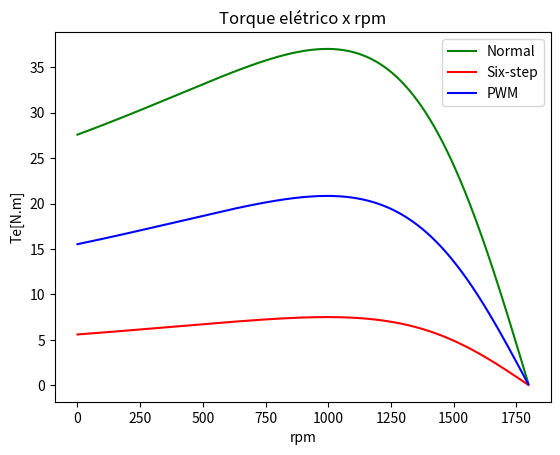
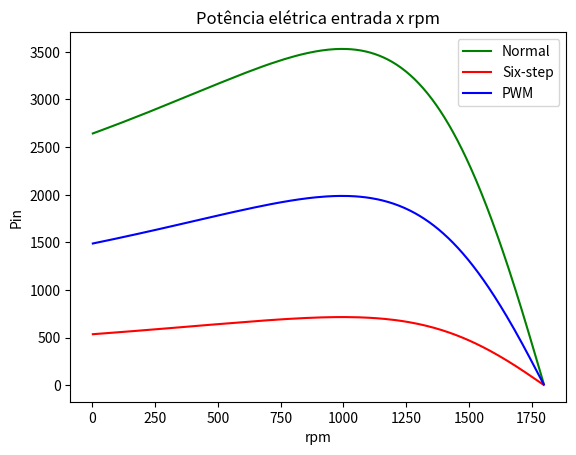
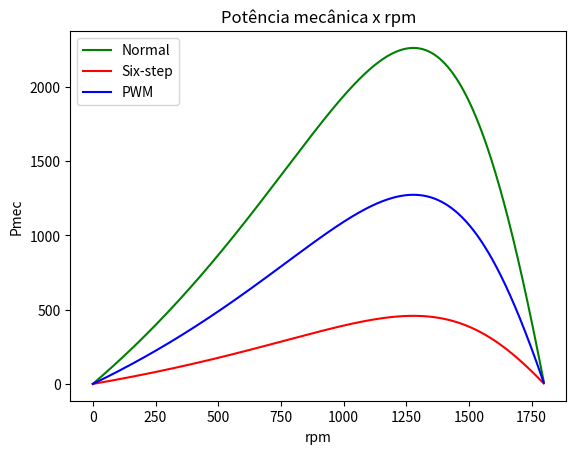
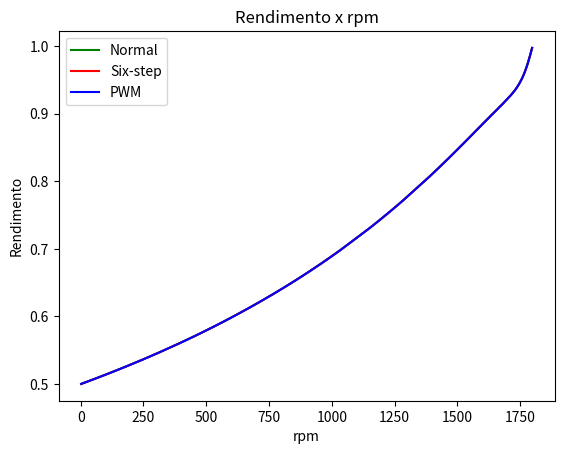
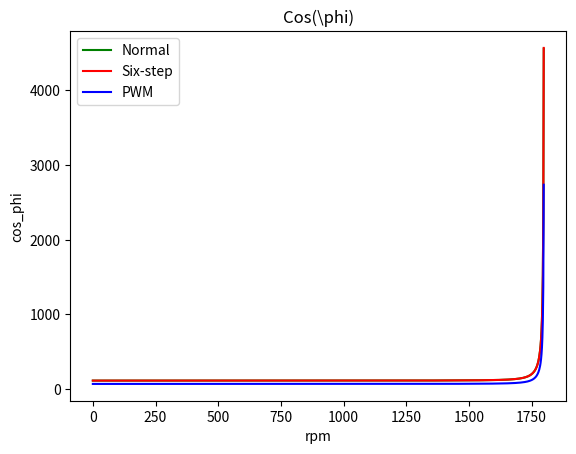

Source code (Python) for these figures, in order:
from math import sqrt, pi  # Importando a função raiz e o número pi
from numpy import arange # Para criar um vetor com steps iguais
from matplotlib import pyplot as plt, legend  # Para realizar os plots


class Proj_1():
    def __init__(self):
        """
        Dfinições das variáveis iniciais.
        """
        self.numero_polos = 4
        self.freq = 60  # [Hz]
        self.potencia = 2 * 745.7  # Potência [W] (2 hp)

        self.Vf = 220  # Velocidade Nominal[V]
        self.Vf_6_step = round((220 * sqrt(2)/pi), 4)
        self.Vf_PWM = round((220 * sqrt(2))/(pi * 0.6), 4)

        self.rot_nominal = 1720  # Velocidade Nominal [rpm]
        self.ws = 1800  #

        self.mom_inercia = 0.018  # [kgm²]
        self.coef_atr_visc = 0.0018  # Coeficiente atrito viscoso, [Nms]
        self.rs = 4.08 # Resistência do Estator [ohms]
        self.rr = 4.87 # Resistência do Rotor [ohms]

        self.Lm = 315 * (10 ** -3) # Indutância Mútua [H]
        self.Lls = 10.4 * (10 ** -3) # Indutância do Estator [H]
        self.Llr = 18.5 * (10 ** -3) # Indutância do Rotor [H]

        # Vetores
        self.Te = []
        self.Te6 = []
        self.Tep = []

        self.rpm = []
        self.Pmec = []
        self.Pmec6 = []
        self.Pmecp = []

        self.I1 = []
        self.I16 = []
        self.I1p = []

        self.I2 = []
        self.I26 = []
        self.I2p = []

        self.Pg = []
        self.Pg6 = []
        self.Pgp = []

        self.Prot = []
        self.Prot6 = []
        self.Protp = []

        self.Pest = []
        self.Pest6 = []
        self.Pestp = []

        self.Pe = []
        self.Pe6 = []
        self.Pep = []

        self.Pin = []
        self.Pin6 = []
        self.Pinp = []

        self.cos_phi = []
        self.cos_phi6 = []
        self.cos_phip = []

        self.Rend = []
        self.Rend6 = []
        self.Rendp = []

    def calculate(self):
        """
        Faz os cálculos.
        """
        X1 = 2 * pi * self.freq * self.Lls # Reatância Indutiva do Estator [ohms]
        X2 = 2 * pi * self.freq * self.Llr # Reatância Indutiva do Rotor [ohms]
        Xm = 2 * pi * self.freq * self.Lm # Reatância Indutiva Mútua [ohms]

        x12 = round(X1 + X2, 4)

        V1 = round(abs((self.Vf * 1j * Xm) / (self.rs + (X1 + Xm))), 4)
        V16 = round(abs((self.Vf_6_step * 1j * Xm) / (self.rs + (X1 + Xm))), 4)
        V1p = round(abs((self.Vf_6_step * 1j * Xm) / (self.rs + (X1 + Xm))), 4)

        Tmax = round((self.Vf ** 2) / (self.freq * 2 * x12), 4)

        T1 = round(((self.Vf ** 2) * self.rr) / (x12 ** 2), 4)

        s_max = round(((self.Vf ** 2) * self.rr) / (self.freq * (x12 ** 2) * Tmax), 4)

        # Inicializando os vetores
        array = arange(start=1, stop=0.00001, step=-0.001)

        i = 0

        for step in array:
            # Torque Elétrico
            self.Te.append(self.calc_Electric_Torque(self.Vf, step, x12))
            self.Te6.append(self.calc_Electric_Torque(self.Vf_6_step, step, x12))
            self.Tep.append(self.calc_Electric_Torque(self.Vf_PWM, step, x12))

            # RPM
            self.rpm.append(self.calc_Rpm(step))

            # Potência Mecânica # certo
            self.Pmec.append(self.calc_Mechanical_Power(self.Te[i], step))
            self.Pmec6.append(self.calc_Mechanical_Power(self.Te6[i], step))
            self.Pmecp.append(self.calc_Mechanical_Power(self.Tep[i], step))

            # Corrente 1
            self.I1.append(self.calc_Current_1(self.Vf, step, Xm))
            self.I16.append(self.calc_Current_1(self.Vf_6_step, step, Xm))
            self.I1p.append(self.calc_Current_1(self.Vf_PWM, step, Xm))

            # Corrente 2 # aqui ta o erro
            self.I2.append(self.calc_Current_2(self.Pmec[i], step))
            self.I26.append(self.calc_Current_2(self.Pmec6[i], step))
            self.I2p.append(self.calc_Current_2(self.Pmecp[i], step))

            # Potência Transferida do Entreferro # ou aqui ta o erro
            self.Pg.append(self.calc_Tranferred_Power_across_AirGap(self.I2[i], step))
            self.Pg6.append(self.calc_Tranferred_Power_across_AirGap(self.I26[i], step))
            self.Pgp.append(self.calc_Tranferred_Power_across_AirGap(self.I2p[i], step))

            # Perdas no Rotor # ou aqui ta o erro
            self.Prot.append(self.calc_Rotor_Losses(self.Pg[i], step))
            self.Prot6.append(self.calc_Rotor_Losses(self.Pg6[i], step))
            self.Protp.append(self.calc_Rotor_Losses(self.Pgp[i], step))

            # Perdas no Estator
            self.Pest.append(self.calc_Stator_Losses(self.I1[i]))
            self.Pest6.append(self.calc_Stator_Losses(self.I16[i]))
            self.Pestp.append(self.calc_Stator_Losses(self.I1p[i]))

            # Potência de Entrada
            self.Pin.append(self.Pg[i] + self.Pest[i])
            self.Pin6.append(self.Pg6[i] + self.Pest6[i])
            self.Pinp.append(self.Pgp[i] + self.Pestp[i])

            # Cosseno Phi
            self.cos_phi.append(V1/self.I1[i])
            self.cos_phi6.append(V16/self.I16[i])
            self.cos_phip.append(V1p/self.I1p[i])

            # Rendimento
            self.Rend.append(self.calc_Yield(self.Pin[i], self.Pest[i], self.Prot[i]))
            self.Rend6.append(self.calc_Yield(self.Pin6[i], self.Pest6[i], self.Prot6[i]))
            self.Rendp.append(self.calc_Yield(self.Pinp[i], self.Pestp[i], self.Protp[i]))

            i += 1

        self._create_plots()

    def _create_plots(self):
        """
        Cria os plots.
        """
        # Torque Elétrico
        plt.figure(1)
        plt.plot(self.rpm, self.Te, 'g', label='Normal')
        plt.plot(self.rpm, self.Te6, 'r', label='Six-step')
        plt.plot(self.rpm, self.Tep, 'b', label='PWM')
        plt.xlabel("rpm")
        plt.ylabel("Te[N.m]")
        plt.title("Torque elétrico x rpm")
        plt.legend()

        # Potência Elétrica
        plt.figure(2)
        plt.plot(self.rpm, self.Pin, 'g', label='Normal')
        plt.plot(self.rpm, self.Pin6, 'r', label='Six-step')
        plt.plot(self.rpm, self.Pinp, 'b', label='PWM')
        plt.xlabel("rpm")
        plt.ylabel("Pin")
        plt.title("Potência elétrica entrada x rpm")
        plt.legend()

        # Potência Mecânica
        plt.figure(3)
        plt.plot(self.rpm, self.Pmec, 'g', label='Normal')
        plt.plot(self.rpm, self.Pmec6, 'r', label='Six-step')
        plt.plot(self.rpm, self.Pmecp, 'b', label='PWM')
        plt.xlabel("rpm")
        plt.ylabel("Pmec")
        plt.title("Potência mecânica x rpm")
        plt.legend()

        # Rendimento
        plt.figure(4)
        plt.plot(self.rpm, self.Rend, 'g', label='Normal')
        plt.plot(self.rpm, self.Rend6, 'r', label='Six-step')
        plt.plot(self.rpm, self.Rendp, 'b', label='PWM')
        plt.xlabel("rpm")
        plt.ylabel("Rendimento")
        plt.title("Rendimento x rpm")
        plt.legend()

        # Cos Phi
        plt.figure(5)
        plt.plot(self.rpm, self.cos_phi, 'g', label='Normal')
        plt.plot(self.rpm, self.cos_phi6, 'r', label='Six-step')
        plt.plot(self.rpm, self.cos_phip, 'b', label='PWM')
        plt.xlabel("rpm")
        plt.ylabel("cos_phi")
        plt.title("Cos(\phi)")
        plt.legend()

        plt.show()

    @staticmethod
    def create_complex_num(input):
        """
        Funcao auxiliar pra criar numero complexo.
        Espera um parametro de entrada e retorna o numero complexo dessa entrada.
        :param input: A entrada, o valor que se quer converter para complexo.
        :return: O numero complexo da entrada
        """
        return complex(0, input)

    def calc_Electric_Torque(self, input_voltage, step, x12):
        """
        Calcula o torque equivalente data a tensão de entrada, o step do iterador, e o valor de x12
        :param input_tension: A tensão de entrada
        :return: O torque equivalente
        """
        num = ((input_voltage ** 2) * self.rr)
        den = (step * self.freq * ((x12 ** 2) + (self.rr/step) ** 2))
        return round(num/den, 4)

    def calc_Mechanical_Power(self, eletric_torque, step):
        """
        Calcula a Potência Mecânica dado o Torque Elétrico de entrada e o step do iterador.
        :param eletric_torque: Torque Elétrico
        :param step: Step do for
        :return: O valor da Potência mecânica
        """
        return round((1-step)*eletric_torque*(self.ws*pi/60), 4)

    def calc_Current_1(self, input_voltage, step, x12):
        """
        Calcula a Corrente 1 dada a tensão de entrada, o step do iterador, e x12.
        :param input_voltage: Tensão de entrada
        :param step: Step do for
        :param x12:
        :return: O valor da Corrente 1
        """
        den = sqrt(
            (x12 ** 2) + ((self.rr/step) ** 2)
        )
        return round(input_voltage/den, 4)

    def calc_Current_2(self, mech_power, step):
        """
        Calcula a Corrente 2 dada a Potência Mecânica e o step do iterador
        :param mech_power: A Potência Mecânica
        :param step: Step do for
        :return: O valor da Corrente 2
        """
        num = (mech_power*step)
        den = 3*self.rr*(1-step)
        return round(sqrt(num/den), 4)

    def calc_Tranferred_Power_across_AirGap(self, I2, step):
        """
        Calcula a Potência Transferida do entreferro, com base na Corrente 2 e no step do iterador
        :param I2: A Corrente 2
        :param step: Step do for
        :return: O valor da Potência Transferida do entreferro
        """
        return round(
            (3*(I2 ** 2)*self.rr)/step, 4
        )

    def calc_Rotor_Losses(self, Pg, step):
        """
        Calcula as perdas no rotor, com base na Potência Transferida do Entreferro e o step do iterador.
        :param Pg: Potência Transferida do entreferro
        :param step: Step do for
        :return: O valor da perda no rotor
        """
        return round(step*Pg, 4)

    def calc_Stator_Losses(self, I1):
        """
        Calcula a Perda no Estator, com base na Corrente 1.

        :param I1: A Corrente 1
        :return: O valor da Potência no Estator
        """
        return round(
            (3*(I1 ** 2)*self.rs), 4
        )

    def calc_Rpm(self, step):
        """
        Calcula o rpm.
        :param step: Step do for
        :return: o Rpm
        """
        return self.ws*(1 - step)

    def calc_Cos_Phi(self, V1, I1):
        """
        Calcula o Cosseno de Phi, dada a tensão de entrada e a corrente de entrada.
        :param V1: A Tensão de entrada 1
        :param I1: A corrente de entrada 1
        :return: O valor do Cos.
        """
        return V1/I1

    def calc_Yield(self, Pin, Pest, Prot):
        """
        Calcula o Rendimento, com base na potência de entrada, perda no rotor e
        perda do estator.
        :param input_power: Potência de entrada
        :param rotor_loss: Perda no rotor
        :param shaft_power: Potência no estator
        :return: O valor do rendimento
        """

        den = Pin + Pest + Prot

        return round(Pin/den, 4)


obj = Proj_1()
obj.calculate()
